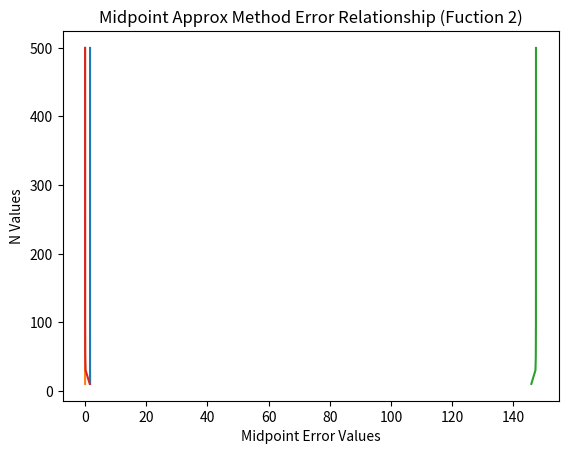

Source code (Python):
import numpy as np
import matplotlib.pyplot as plt

def plot_function(function, N1l, trapezoidal_approx):
    if function == 1:
        fText = "Midpoint Approx Method Relationship (Function 1)"
        fText2 = "Midpoint Values"
    if function == 2:
        fText = "Midpoint Approx Method Relationship (Function 2)"
        fText2 = "Midpoint Values"
    if function == 3:
        fText = "Midpoint Approx Method Error Relationship (Fuction 1)"
        fText2 = "Midpoint Error Values"
    if function == 4:
        fText = "Midpoint Approx Method Error Relationship (Fuction 2)"
        fText2 = "Midpoint Error Values"

    y_values = np.array(trapezoidal_approx)
    plt.xlabel(fText2)
    plt.ylabel("N Values")    
    
    x_midpoint = np.array(N1l)
    plt.title(fText)
    plt.plot(x_midpoint, y_values)
    plt.show()
    

def midpoint_approx(func, a, b, N):
    '''Compute the Midpoint Approximation of Definite Integral of a function over the interval [a,b].

    Parameters
    ----------
    func : function
           Vectorized function of one variable
    a , b : numbers
        Endpoints of the interval [a,b]
    N : integer
        Number of subintervals of equal length in the partition of [a,b]

    Returns
    -------
    float
        Approximation of the definite integral by Midpoint Approximation.
    '''
    h = (b - a) / N
    x = np.linspace(a + h / 2, b - h / 2, N)
    result = np.sum(func(x)) * h
    # Your code goes here
    return result

if __name__ == "__main__":
    # 1st Function to be integrated
    func_1 = lambda x : x/(x**2 + 1)
    # Indefinite Integral of the function
    antiderivative_1 = lambda x: np.log(x**2 + 1) / 2 # Your code goes here
    
    # 2nd Function to be integrated
    func_2 = lambda x : np.exp(x)
    # Indefinite Integral of the function
    antiderivative_2 = lambda x: np.exp(x) # Your code goes here
    
    # End points for 1st Function
    a1 = 0; b1 = 5;  # Change the values as required
    # End points for 2nd Function
    a2 = 0; b2 = 5;  # Change the values as required

    # Call the function to Plot the graph of the functions
    # Your code goes here
    
    #plot_function(func_1, a1, b1)
    #plot_function(func_2, a2, b2)
    # Number of partition for 1st Function
    N1 = 500 # Change the value as required
    # Number of partition for 2nd Function
    N2 = 500 # Change the value as required

    # Call midpont_method to compute Midpoint Approximation:
    midpoint_approx_1 = midpoint_approx(func_1, a1, b1, N1) # Your code for 1st function
    midpoint_approx_2 = midpoint_approx(func_2, a2, b2, N2) # Your code for 2nd function
    
    # Calculate the true value of the definite integral
    definite_integral_1 = antiderivative_1(b1) - antiderivative_1(a1)  # For 1st Function
    definite_integral_2 = antiderivative_2(b2) - antiderivative_2(a2)  # For 2nd Function

    # Calculate the absolute error between the approximate value and true value
    error_1 = np.abs(midpoint_approx_1 - definite_integral_1)  # For 1st Function
    error_2 = np.abs(midpoint_approx_2 - definite_integral_2)  # For 2nd Function

    
    print("Midpoint Approximation for 1st Function = {:0.6f}".format(midpoint_approx_1))
    print("Actual Value for 1st Function = {:0.6f}".format(definite_integral_1))
    print("Absolute error between the above methods = {:0.8f}".format(error_1))

    print("Midpoint Approximation for 2nd Function = {:0.6f}".format(midpoint_approx_2))
    print("Actual Value for 2nd Function = {:0.6f}".format(definite_integral_2))
    print("Absolute error between the above methods = {:0.8f}".format(error_2))


    #Graphs START
    N1l = [10, 30, 50, 100, 500]

    midpoint_approx_f1 = [float("{:0.6f}".format(midpoint_approx(func_1, a1, b1, N))) for N in N1l]
    midpoint_approx_f1e = [float("{:0.12f}".format(np.abs(value - definite_integral_1))) for value in midpoint_approx_f1]
    midpoint_approx_f2 = [float("{:0.6f}".format(midpoint_approx(func_2, a1, b1, N))) for N in N1l]
    midpoint_approx_f2e = [float("{:0.12f}".format(np.abs(value - definite_integral_2))) for value in midpoint_approx_f2]
    plot_function(1,midpoint_approx_f1, N1l)
    plot_function(3,midpoint_approx_f1e, N1l)
    plot_function(2,midpoint_approx_f2, N1l)
    plot_function(4,midpoint_approx_f2e, N1l)
    print(midpoint_approx_f1e)
    print(midpoint_approx_f1)
    #Graphs END